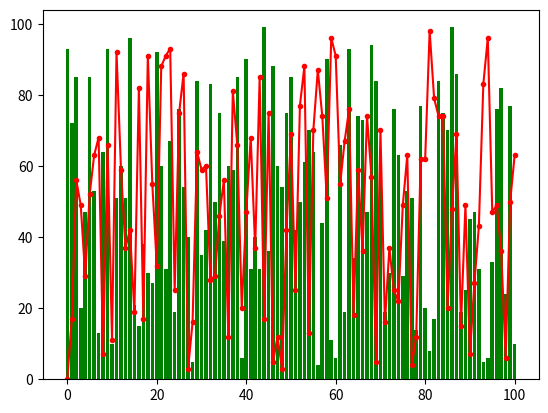

Generate this figure with matplotlib:
import random
import matplotlib.pyplot as plt
figure = plt.figure()
axes = figure.add_subplot(111)
x = [n for n in range(101)]
y1 = []
y2 = []
for i in range(101):
    y1.append(random.randint(0, 100))
    y2.append(random.randint(0, 100))
axes.plot(x, y1, color='r', marker='.')
axes.bar(x, y2, color='g')
plt.show()
